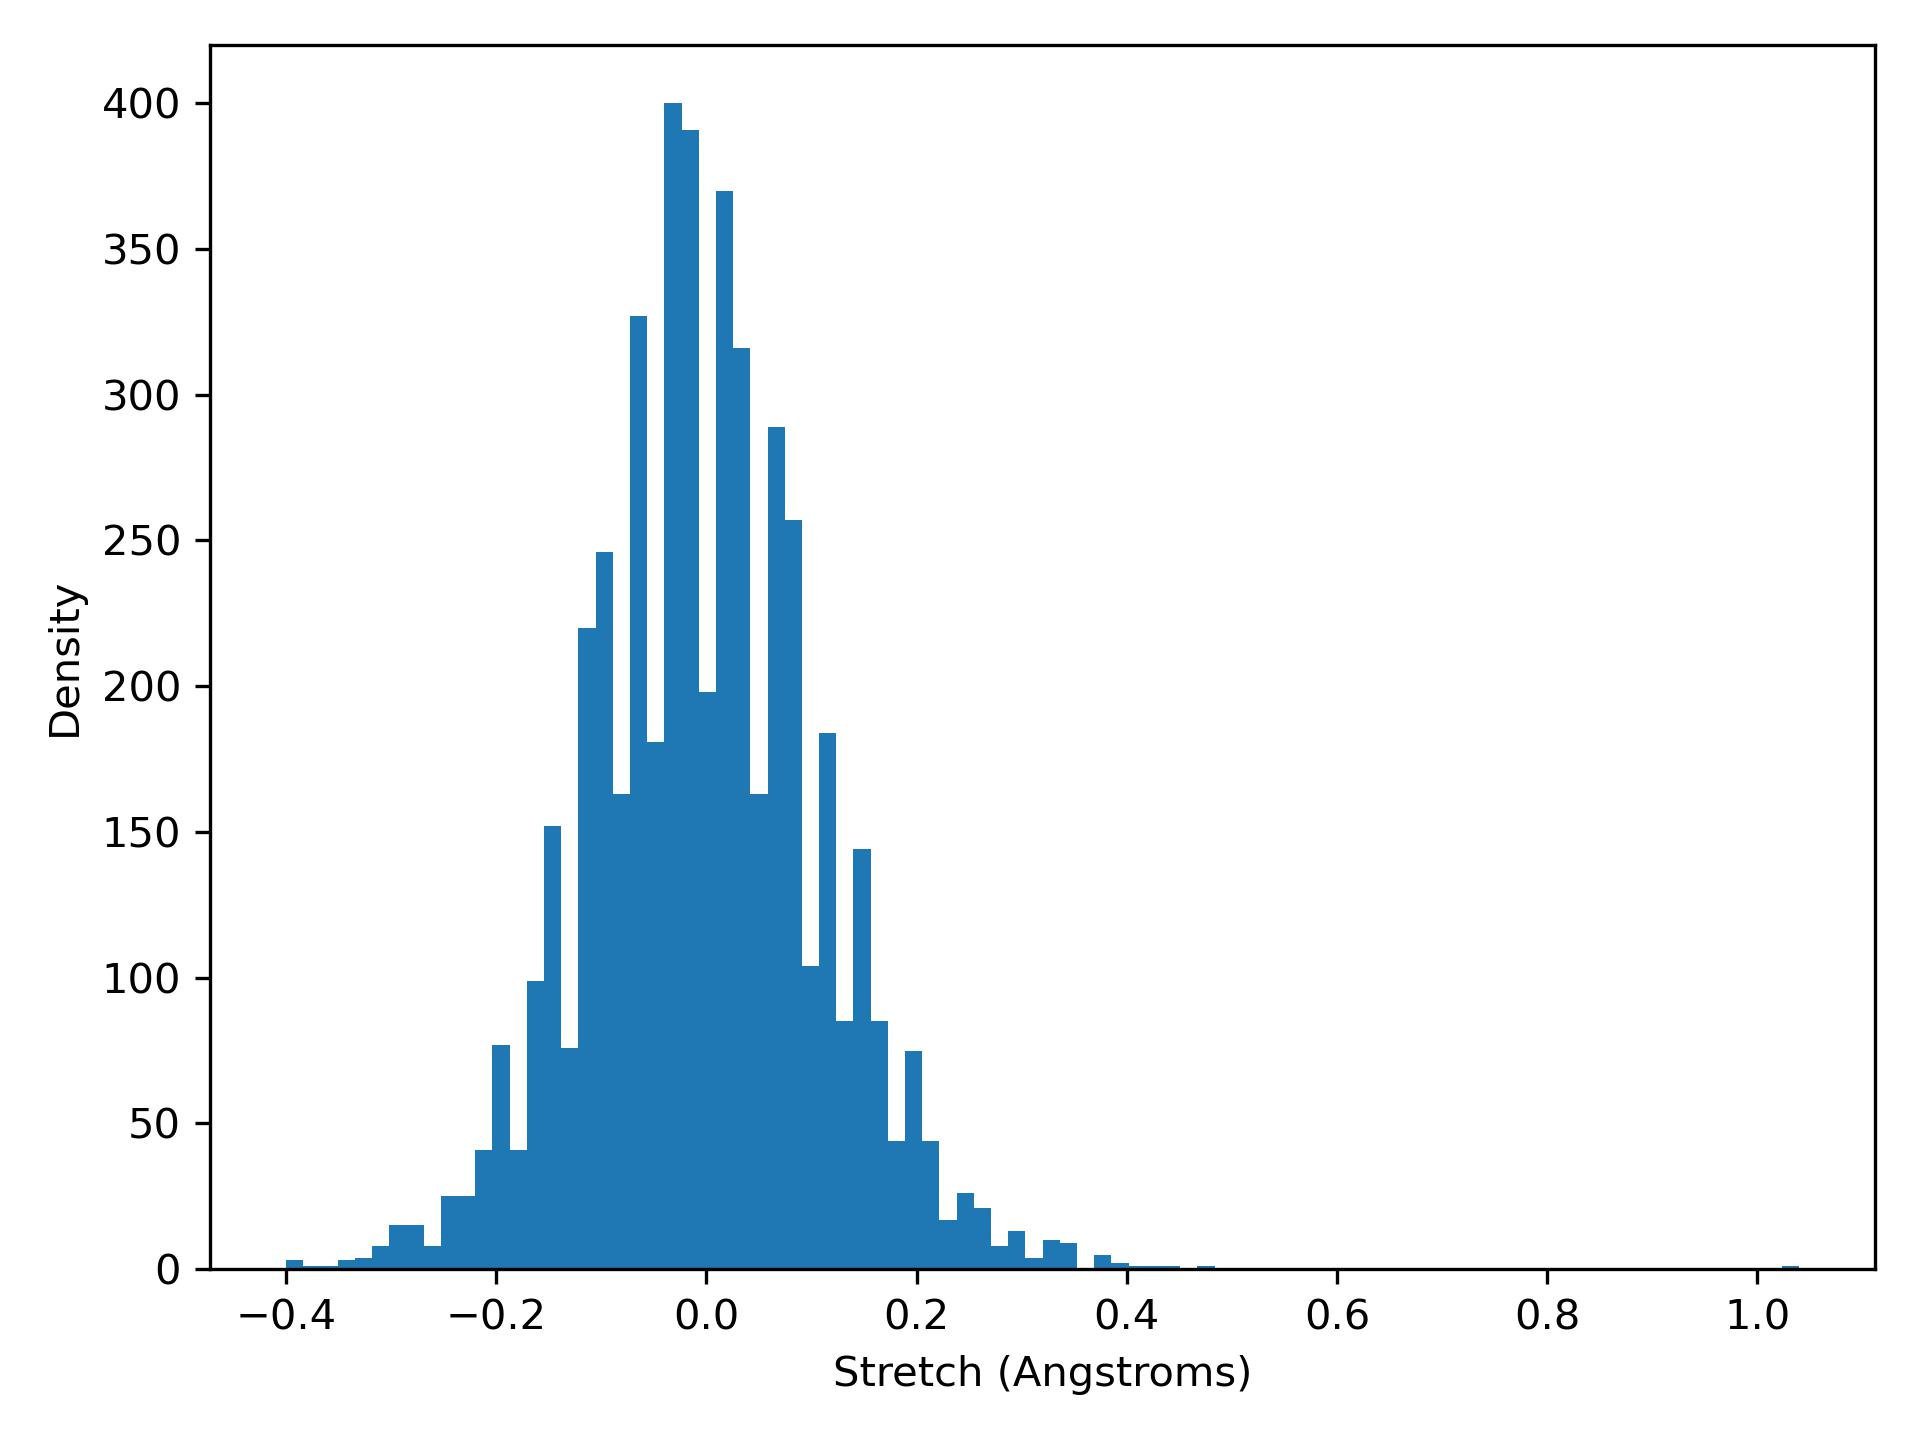

The table this chart was drawn from, first rows:
stretch, density
-0.4, 3.0
-0.3836, 1.0
-0.3673, 1.0
-0.3509, 3.0
-0.3345, 4.0
-0.3182, 8.0
-0.3018, 15.0
-0.2855, 15.0
-0.2691, 8.0
-0.2527, 25.0
-0.2364, 25.0
-0.22, 41.0
-0.2036, 77.0
-0.1873, 41.0
-0.1709, 99.0
-0.1545, 152.0
-0.1382, 76.0
-0.1218, 220.0
-0.1055, 246.0
-0.08909, 163.0
-0.07273, 327.0
-0.05636, 181.0
-0.04, 400.0
-0.02364, 391.0
-0.007273, 198.0
0.009091, 370.0
0.02545, 316.0
0.04182, 163.0
0.05818, 289.0
0.07455, 257.0
0.09091, 104.0
0.1073, 184.0
0.1236, 85.0
0.14, 144.0
0.1564, 85.0
0.1727, 44.0
0.1891, 75.0
0.2055, 44.0
0.2218, 17.0
0.2382, 26.0
0.2545, 21.0
0.2709, 8.0
0.2873, 13.0
0.3036, 4.0
0.32, 10.0
0.3364, 9.0
0.3527, 0.0
0.3691, 5.0
0.3855, 2.0
0.4018, 1.0
0.4182, 1.0
0.4345, 1.0
0.4509, 0.0
0.4673, 1.0
0.4836, 0.0
0.5, 0.0
0.5164, 0.0
0.5327, 0.0
0.5491, 0.0
0.5655, 0.0
... 28 more rows
